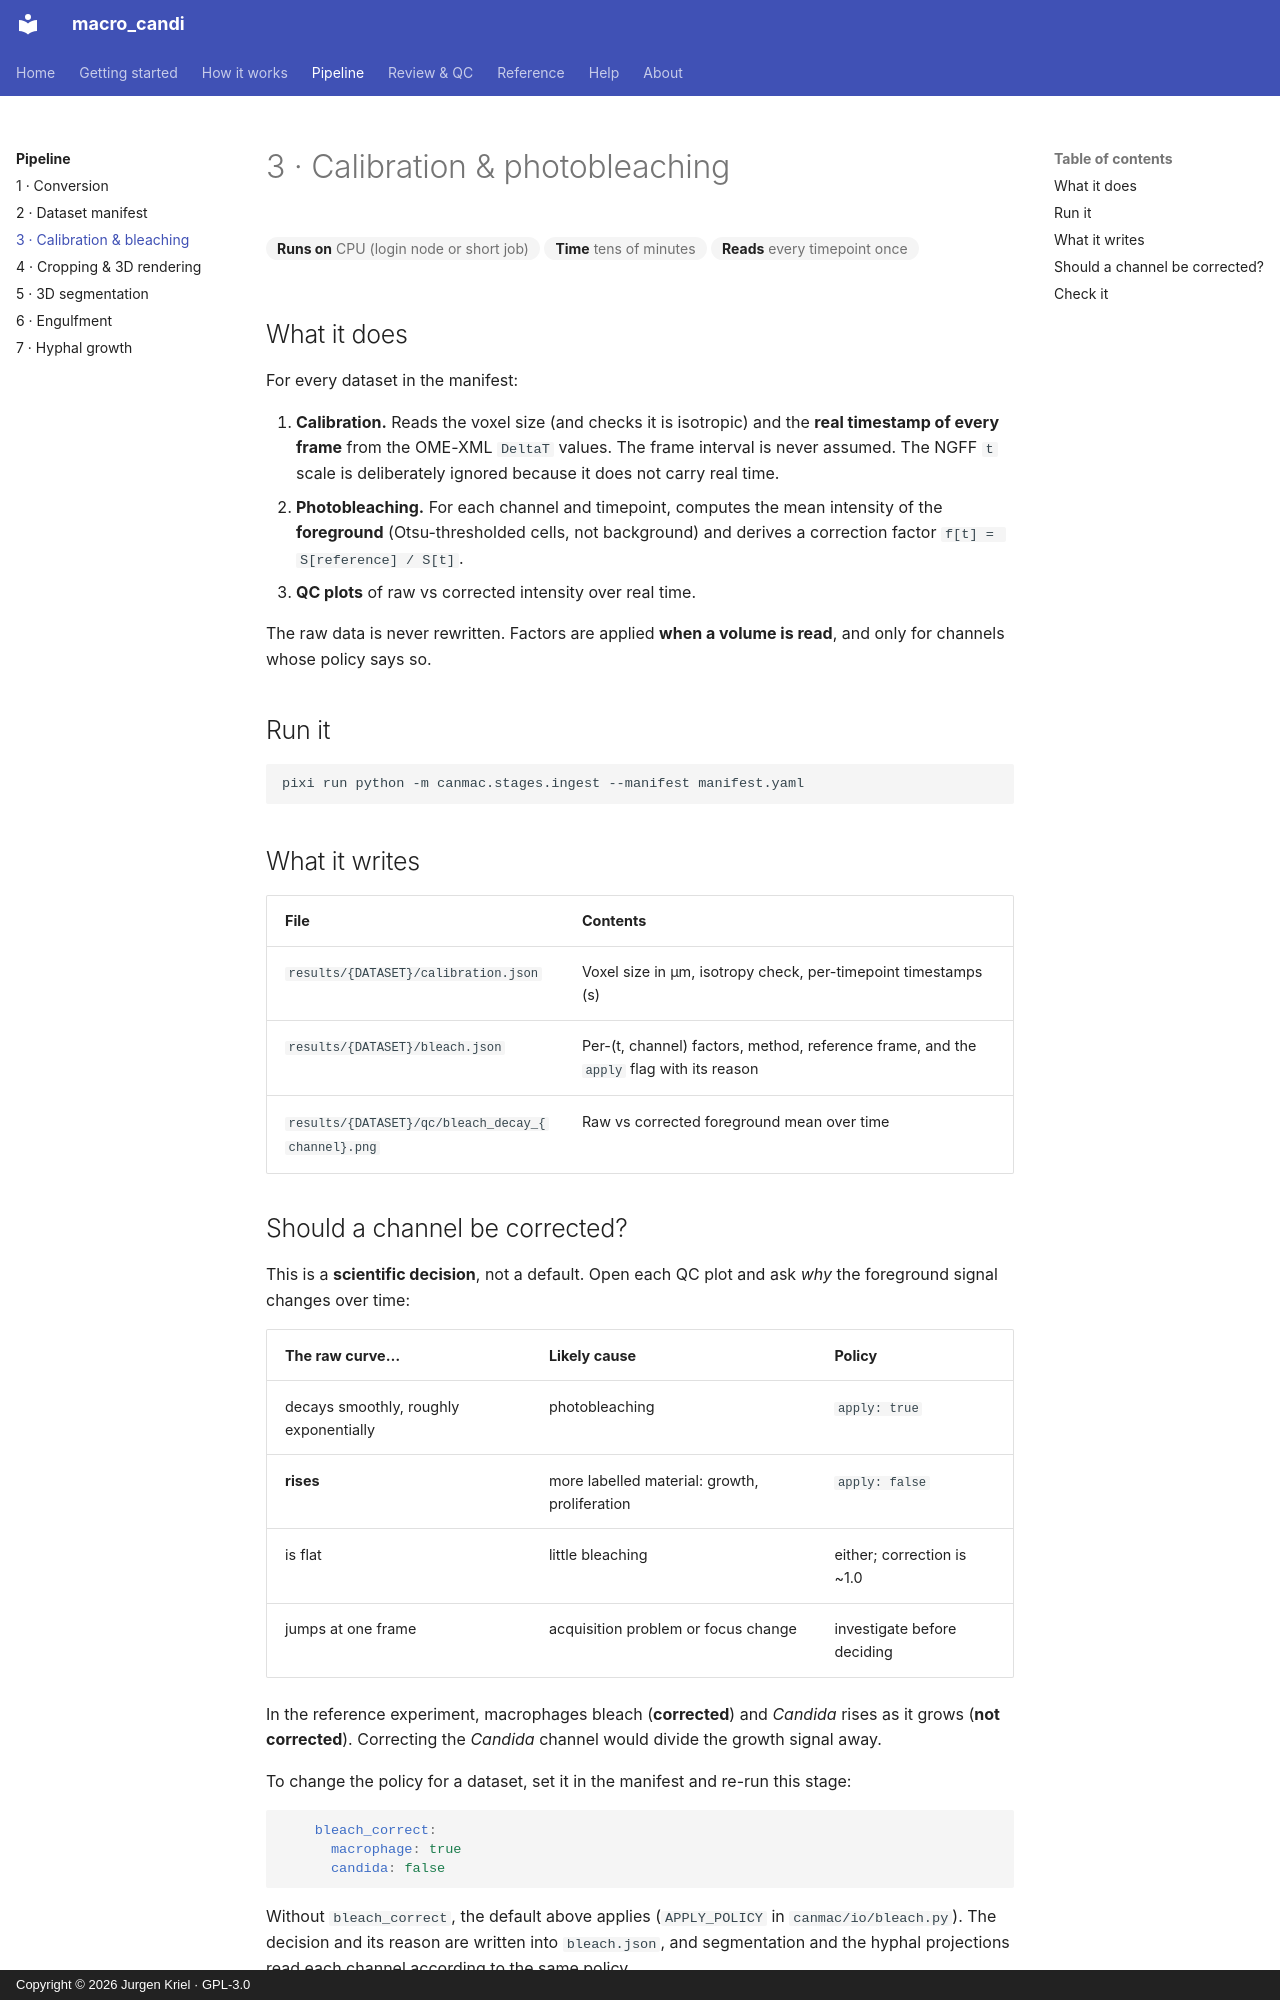

repository: JurgenKriel/macro_candi · page: pipeline/03-calibration/index.html · generator: mkdocs · copyright: Copyright © 2026 Jurgen Kriel · GPL-3.0

# 3 · Calibration & photobleaching

<div class="mc-meta" markdown>
<span>**Runs on** CPU (login node or short job)</span>
<span>**Time** tens of minutes</span>
<span>**Reads** every timepoint once</span>
</div>

## What it does

For every dataset in the manifest:

1. **Calibration.** Reads the voxel size (and checks it is isotropic) and the **real
   timestamp of every frame** from the OME-XML `DeltaT` values. The frame interval is never
   assumed. The NGFF `t` scale is deliberately ignored because it does not carry real time.
2. **Photobleaching.** For each channel and timepoint, computes the mean intensity of the
   **foreground** (Otsu-thresholded cells, not background) and derives a correction factor
   `f[t] = S[reference] / S[t]`.
3. **QC plots** of raw vs corrected intensity over real time.

The raw data is never rewritten. Factors are applied **when a volume is read**, and only for
channels whose policy says so.

## Run it

```bash
pixi run python -m canmac.stages.ingest --manifest manifest.yaml
```

## What it writes

| File | Contents |
|---|---|
| `results/{DATASET}/calibration.json` | Voxel size in µm, isotropy check, per-timepoint timestamps (s) |
| `results/{DATASET}/bleach.json` | Per-(t, channel) factors, method, reference frame, and the `apply` flag with its reason |
| `results/{DATASET}/qc/bleach_decay_{channel}.png` | Raw vs corrected foreground mean over time |
